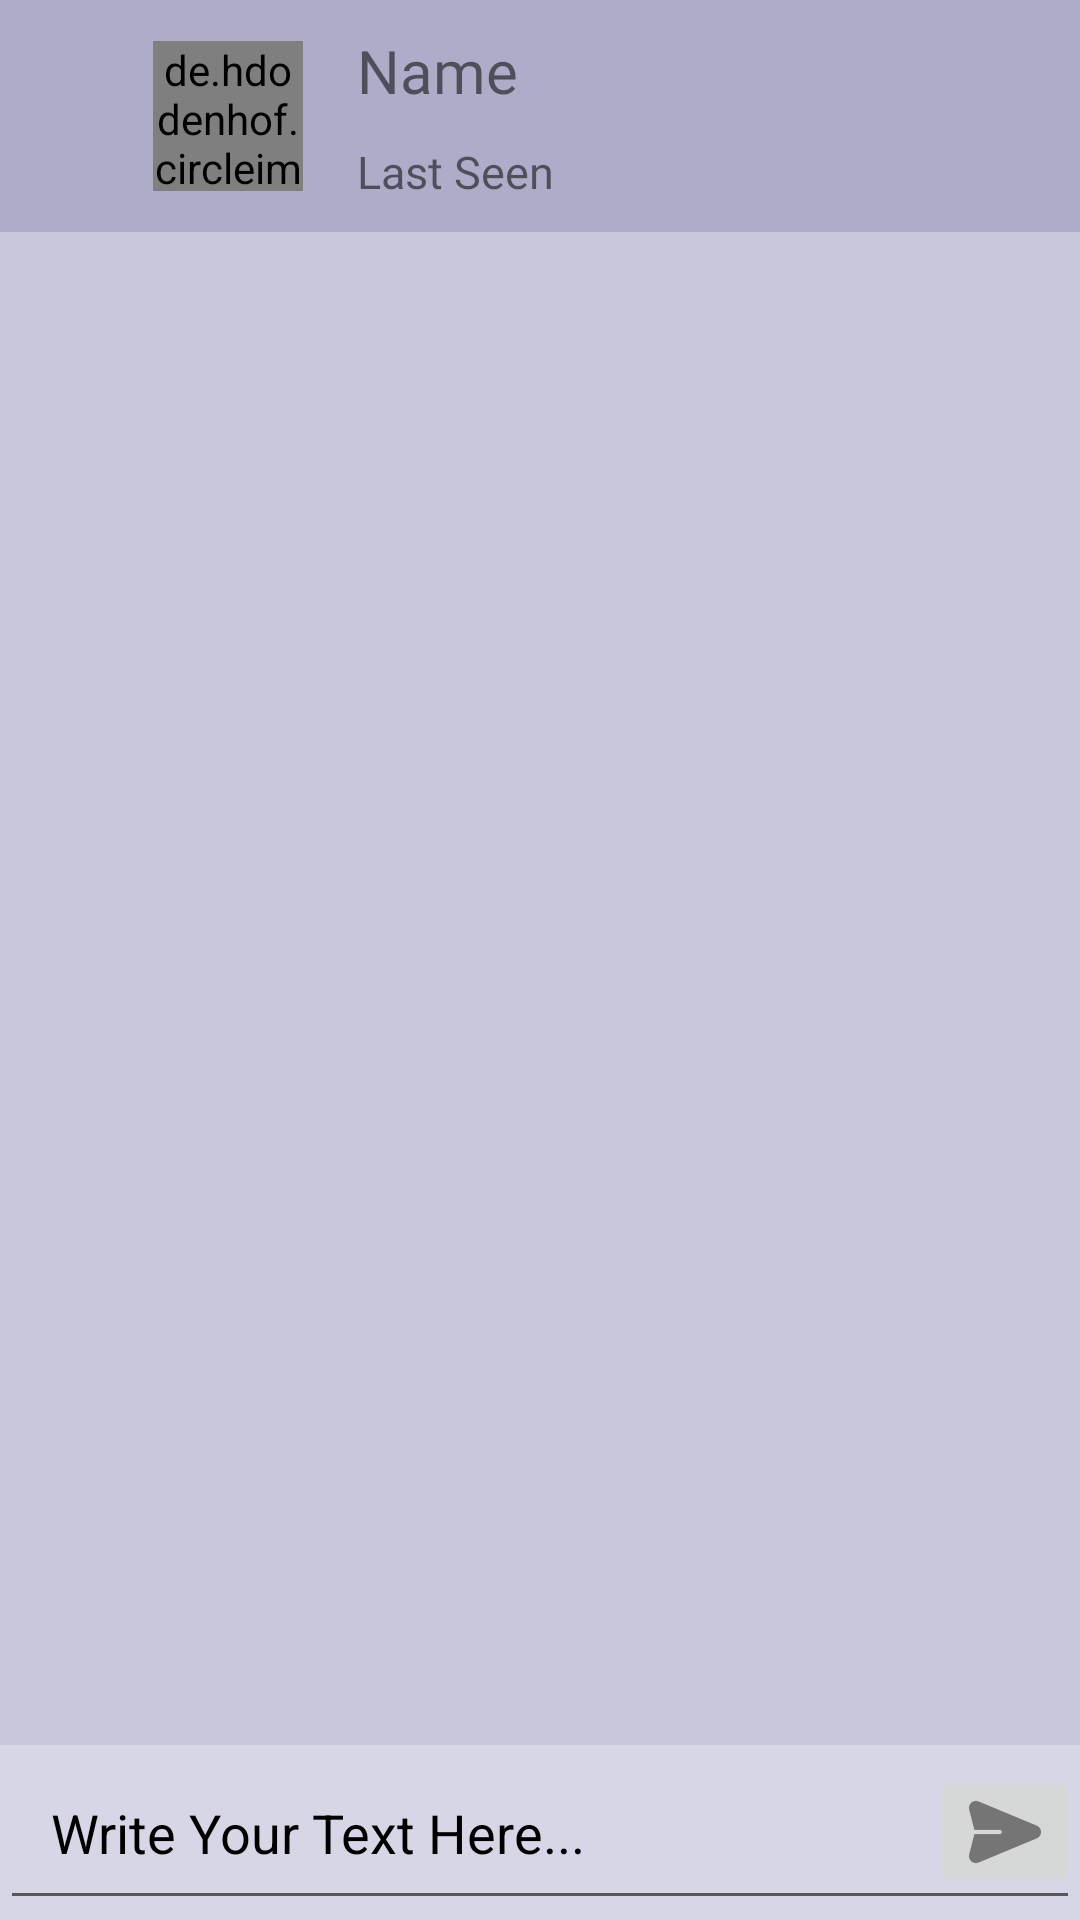

Reconstruct the res/layout file that produces this screen, plus the resources it refers to.
<!-- AndroidManifest.xml: application theme Theme.Platicar -->
<!-- res/layout/activity_chat.xml -->
<?xml version="1.0" encoding="utf-8"?>
<RelativeLayout xmlns:android="http://schemas.android.com/apk/res/android"
    xmlns:tools="http://schemas.android.com/tools"
    android:layout_width="match_parent"
    android:layout_height="match_parent"
    tools:context=".ChatActivity">
    <include
        android:id="@+id/_custom_chat_toolbar"
        layout="@layout/custom_chat_toolbar" />

    <androidx.recyclerview.widget.RecyclerView
        android:id="@+id/chat_rv"
        android:layout_width="match_parent"
        android:layout_height="match_parent"
        android:layout_above="@id/add_txt_field_"
        android:layout_below="@+id/_custom_chat_toolbar"
        android:background="#C8C8DD" />

    <RelativeLayout
        android:id="@+id/add_txt_field_"
        android:layout_width="match_parent"
        android:layout_height="wrap_content"
        android:layout_alignParentBottom="true"
        android:background="#D6D6E6"
        >

        <EditText
            android:id="@+id/input_txt_"
            android:layout_width="match_parent"
            android:layout_height="wrap_content"
            android:hint="Write Your Text Here..."
            android:padding="17dp"
            android:textColor="@color/black"
            android:textColorHint="@color/black" />

        <ImageButton
            android:id="@+id/_send_"
            android:layout_width="50dp"
            android:layout_height="wrap_content"
            android:layout_alignParentEnd="true"
            android:layout_centerVertical="true"
            android:src="@drawable/ic_action_name" />

    </RelativeLayout>



</RelativeLayout>
<!-- res/layout/custom_chat_toolbar.xml (included above) -->
<?xml version="1.0" encoding="utf-8"?>
<com.google.android.material.appbar.MaterialToolbar xmlns:android="http://schemas.android.com/apk/res/android"
    android:layout_width="match_parent"
    android:layout_height="wrap_content"
    android:background="#ADADC9"
    android:id="@+id/custom_chat_toolbar"
    android:theme="@style/Theme.AppCompat.DayNight.DarkActionBar"
    >
    <LinearLayout
        android:layout_width="match_parent"
        android:layout_height="wrap_content"
        android:orientation="horizontal">

        <ImageView
            android:layout_width="30dp"
            android:layout_height="30dp"
            android:src="@drawable/ic_baseline_arrow_back_24"
            android:layout_gravity="center"
            android:layout_marginEnd="5dp"
            android:id="@+id/back_btn"
            />

        <de.hdodenhof.circleimageview.CircleImageView
            android:id="@+id/custom_chat_user_img"
            android:layout_width="50sp"
            android:layout_height="50sp"
            android:src="@drawable/man"
            android:layout_gravity="center"
            />

        <LinearLayout
            android:layout_width="match_parent"
            android:layout_height="wrap_content"
            android:layout_marginStart="18dp"
            android:layout_gravity="center"
            android:orientation="vertical">
            <TextView
                android:id="@+id/custom_chat_username"
                android:layout_width="wrap_content"
                android:layout_height="wrap_content"
                android:text="Name"
                android:textSize="20dp"
                android:fontFamily="@font/amaranth"
                android:layout_marginBottom="10dp"
                android:layout_marginTop="10dp"
                />

            <TextView
                android:id="@+id/custom_chat_last_seen"
                android:layout_width="wrap_content"
                android:layout_height="wrap_content"
                android:textSize="15dp"
                android:text="Last Seen"
                android:fontFamily="@font/amaranth"
                android:layout_marginBottom="10dp"
                />
        </LinearLayout>
    </LinearLayout>
</com.google.android.material.appbar.MaterialToolbar>
<!-- resources referenced by this layout -->
<resources>
  <!-- drawable ic_action_name: png bitmap (drawable-hdpi, 474 bytes) -->
  <style name="Theme.Platicar" parent="Theme.MaterialComponents.DayNight.NoActionBar">
          
          <item name="colorPrimary">@color/purple_500</item>
          <item name="colorPrimaryVariant">@color/purple_700</item>
          <item name="colorOnPrimary">@color/white</item>
          
          <item name="colorSecondary">@color/teal_200</item>
          <item name="colorSecondaryVariant">@color/teal_700</item>
          <item name="colorOnSecondary">@color/black</item>
          
          <item name="android:statusBarColor" tools:targetApi="l">#ADADC9</item>
          
      </style>
  <!-- not gathered from this repository: default colours our renderer supplied (Android Studio template values) -->
  <color name="purple_500">#FF6200EE</color>
  <color name="purple_700">#FF3700B3</color>
  <color name="teal_200">#FF03DAC5</color>
  <color name="teal_700">#FF018786</color>
  <color name="black">#FF000000</color>
  <color name="white">#FFFFFFFF</color>
</resources>
